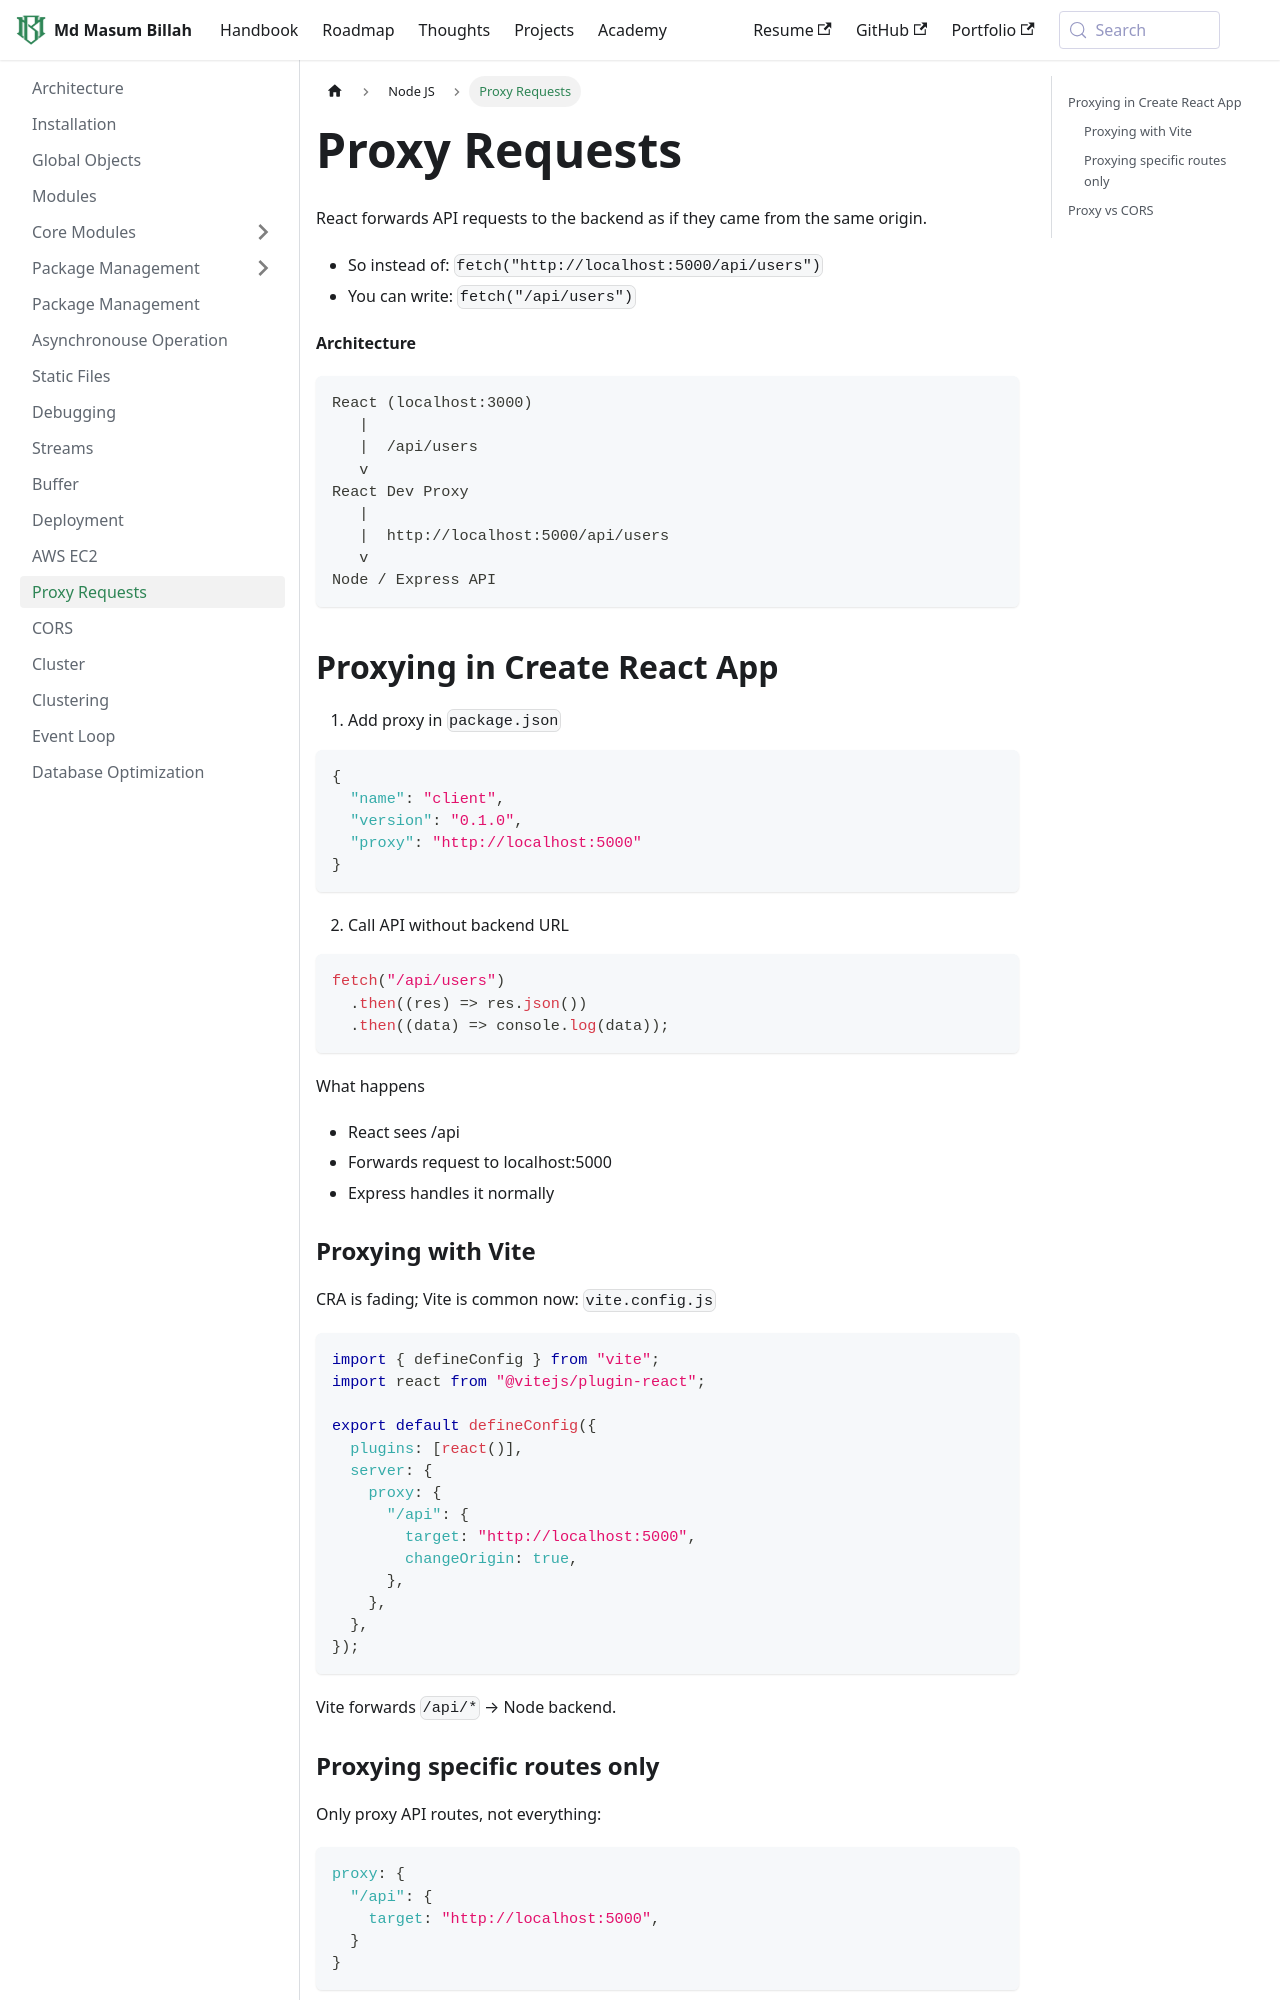

repository: masum184e/handbook · page: docs/nodejs/Proxy Requests/index.html · generator: docusaurus

React forwards API requests to the backend as if they came from the same origin.

- So instead of: `fetch("http://localhost:5000/api/users")`
- You can write: `fetch("/api/users")`

**Architecture**

```
React (localhost:3000)
   |
   |  /api/users
   v
React Dev Proxy
   |
   |  http://localhost:5000/api/users
   v
Node / Express API
```

## Proxying in Create React App

1. Add proxy in `package.json`

```json
{
  "name": "client",
  "version": "0.1.0",
  "proxy": "http://localhost:5000"
}
```

2. Call API without backend URL

```js
fetch("/api/users")
  .then((res) => res.json())
  .then((data) => console.log(data));
```

What happens

- React sees /api
- Forwards request to localhost:5000
- Express handles it normally

### Proxying with Vite

CRA is fading; Vite is common now: `vite.config.js`

```js
import { defineConfig } from "vite";
import react from "@vitejs/plugin-react";

export default defineConfig({
  plugins: [react()],
  server: {
    proxy: {
      "/api": {
        target: "http://localhost:5000",
        changeOrigin: true,
      },
    },
  },
});
```

Vite forwards `/api/*` → Node backend.
